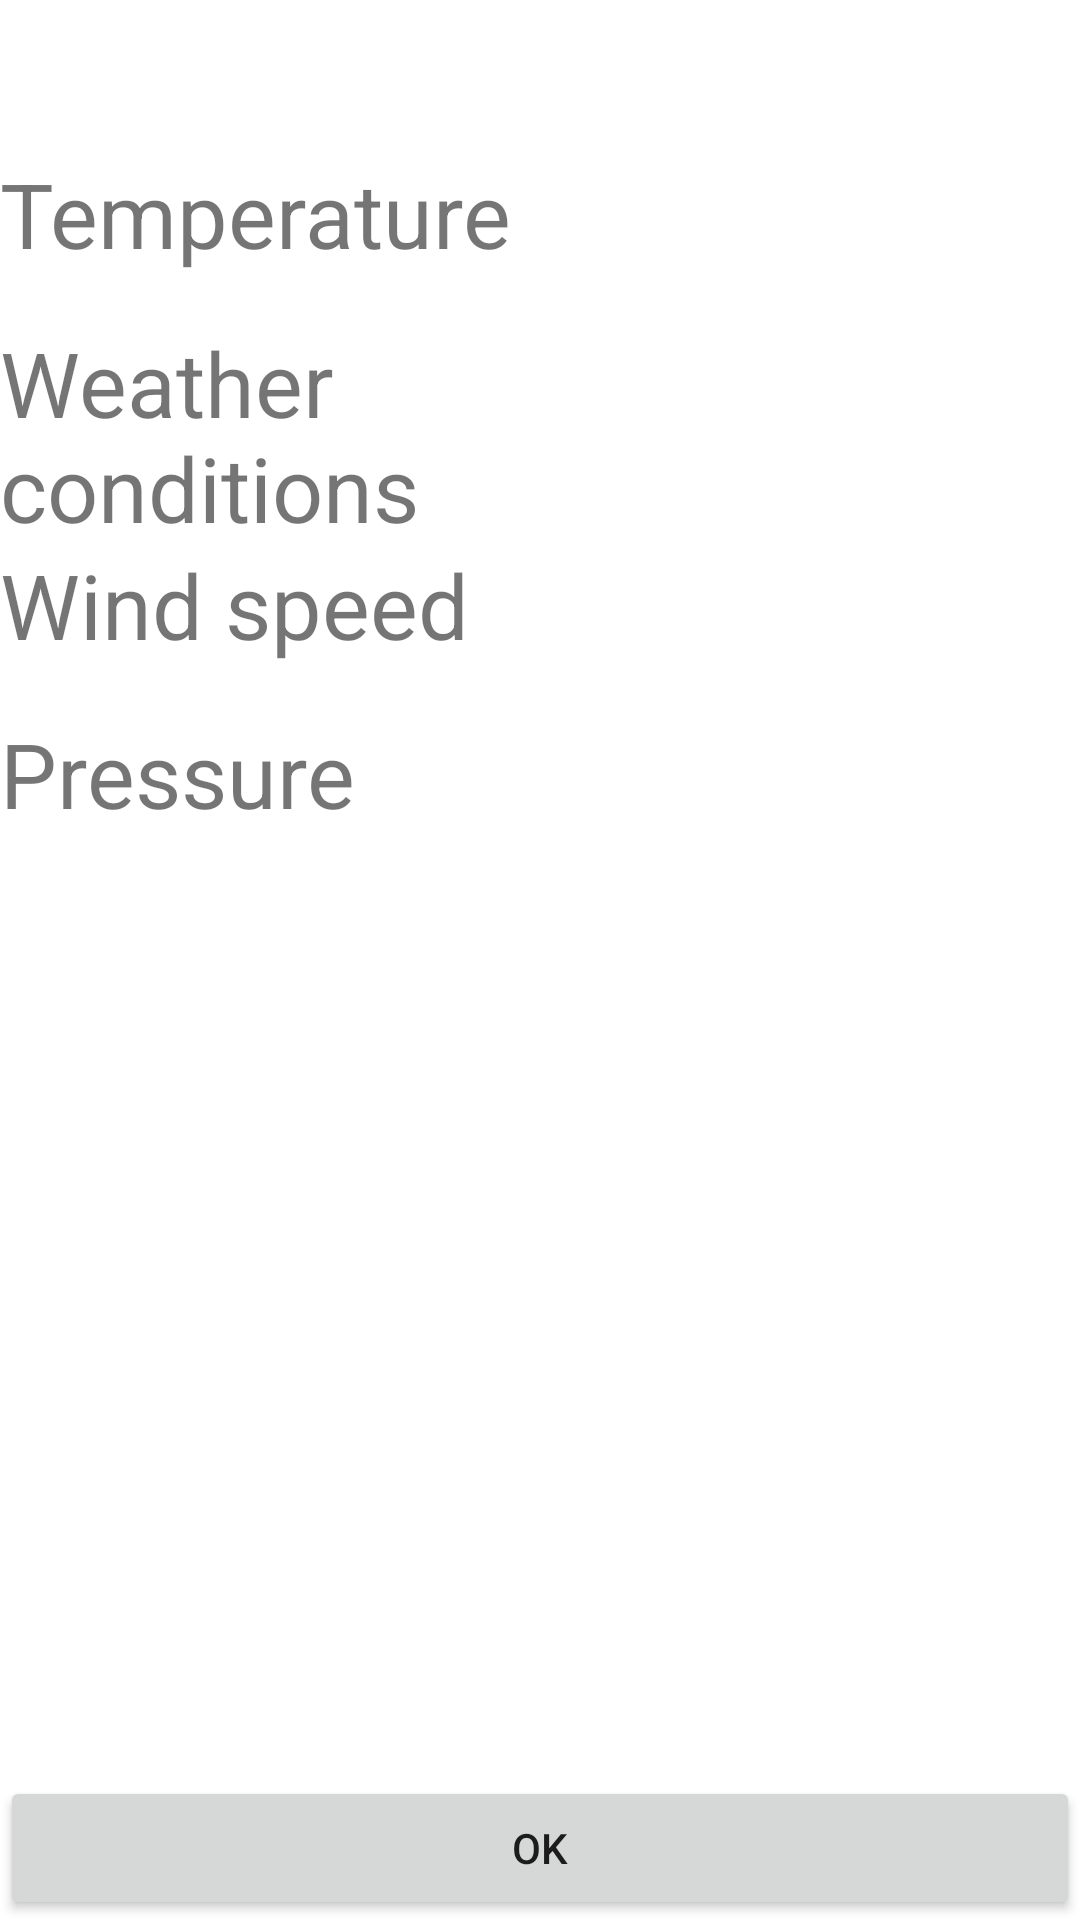

The Android layout XML behind this screen, and the referenced resources:
<!-- AndroidManifest.xml: application theme AppTheme -->
<!-- res/layout/fragment_weather.xml -->
<?xml version="1.0" encoding="utf-8"?>
<androidx.constraintlayout.widget.ConstraintLayout xmlns:android="http://schemas.android.com/apk/res/android"
    xmlns:app="http://schemas.android.com/apk/res-auto"
    xmlns:tools="http://schemas.android.com/tools"
    android:layout_width="match_parent"
    android:layout_height="match_parent"
    tools:context=".ui.WeatherFragment" >

    <TextView
        android:id="@+id/weatherCityName"
        android:layout_width="match_parent"
        android:layout_height="wrap_content"
        android:layout_marginTop="16dp"
        app:layout_constraintEnd_toEndOf="parent"
        app:layout_constraintStart_toStartOf="parent"
        app:layout_constraintTop_toTopOf="parent"
        tools:textSize="50sp" />

    <TextView
        android:id="@+id/weatherTemperatureField"
        android:layout_width="0dp"
        android:layout_height="wrap_content"
        android:textSize="30sp"
        app:layout_constraintBottom_toBottomOf="@+id/textView5"
        app:layout_constraintEnd_toEndOf="parent"
        app:layout_constraintStart_toEndOf="@+id/textView5"
        app:layout_constraintTop_toTopOf="@+id/textView5" />

    <TextView
        android:id="@+id/textView5"
        android:layout_width="0dp"
        android:layout_height="wrap_content"
        android:layout_marginTop="16dp"
        android:text="@string/temperature"
        android:textSize="30sp"
        app:layout_constraintEnd_toStartOf="@+id/weatherTemperatureField"
        app:layout_constraintStart_toStartOf="parent"
        app:layout_constraintTop_toBottomOf="@+id/weatherCityName" />

    <TextView
        android:id="@+id/textView6"
        android:layout_width="0dp"
        android:layout_height="wrap_content"
        android:layout_marginTop="16dp"
        android:text="@string/weather_conditions"
        android:textSize="30sp"
        app:layout_constraintEnd_toStartOf="@+id/weatherConditionsField"
        app:layout_constraintStart_toStartOf="parent"
        app:layout_constraintTop_toBottomOf="@+id/weatherTemperatureField" />

    <TextView
        android:id="@+id/weatherConditionsField"
        android:layout_width="0dp"
        android:layout_height="wrap_content"
        android:textSize="30sp"
        app:layout_constraintBottom_toBottomOf="@+id/textView6"
        app:layout_constraintEnd_toEndOf="parent"
        app:layout_constraintStart_toEndOf="@+id/textView6"
        app:layout_constraintTop_toTopOf="@+id/textView6" />

    <TextView
        android:id="@+id/textView8"
        android:layout_width="0dp"
        android:layout_height="wrap_content"
        android:layout_marginTop="16dp"
        android:text="@string/wind_speed"
        android:textSize="30sp"
        app:layout_constraintEnd_toStartOf="@+id/weatherWindSpeedFielad"
        app:layout_constraintStart_toStartOf="parent"
        app:layout_constraintTop_toBottomOf="@+id/weatherConditionsField" />

    <TextView
        android:id="@+id/weatherWindSpeedFielad"
        android:layout_width="0dp"
        android:layout_height="wrap_content"
        android:textSize="30sp"
        app:layout_constraintBottom_toBottomOf="@+id/textView8"
        app:layout_constraintEnd_toEndOf="parent"
        app:layout_constraintStart_toEndOf="@+id/textView8"
        app:layout_constraintTop_toTopOf="@+id/textView8" />

    <TextView
        android:id="@+id/textView10"
        android:layout_width="0dp"
        android:layout_height="wrap_content"
        android:layout_marginTop="16dp"
        android:text="@string/pressure"
        android:textSize="30sp"
        app:layout_constraintEnd_toStartOf="@+id/weatherPressureField"
        app:layout_constraintStart_toStartOf="parent"
        app:layout_constraintTop_toBottomOf="@+id/weatherWindSpeedFielad" />

    <TextView
        android:id="@+id/weatherPressureField"
        android:layout_width="0dp"
        android:layout_height="wrap_content"
        android:textSize="30sp"
        app:layout_constraintBottom_toBottomOf="@+id/textView10"
        app:layout_constraintEnd_toEndOf="parent"
        app:layout_constraintStart_toEndOf="@+id/textView10"
        app:layout_constraintTop_toTopOf="@+id/textView10" />

    <Button
        android:id="@+id/weatherOkBtn"
        android:layout_width="match_parent"
        android:layout_height="wrap_content"
        android:text="@android:string/ok"
        app:layout_constraintBottom_toBottomOf="parent"
        app:layout_constraintEnd_toEndOf="parent"
        app:layout_constraintStart_toStartOf="parent" />
</androidx.constraintlayout.widget.ConstraintLayout>
<!-- resources referenced by this layout -->
<resources>
  <string name="pressure">Pressure</string>
  <string name="temperature">Temperature</string>
  <string name="weather_conditions">Weather conditions</string>
  <string name="wind_speed">Wind speed</string>
  <style name="AppTheme" parent="Theme.MaterialComponents.Light.DarkActionBar">
          
          <item name="colorPrimary">@color/colorPrimary</item>
          <item name="colorPrimaryDark">@color/colorPrimaryDark</item>
          <item name="colorAccent">@color/colorAccent</item>
          <item name="windowActionBar">false</item>
          <item name="windowNoTitle">true</item>
      </style>
  <!-- not gathered from this repository: default colours our renderer supplied (Android Studio template values) -->
  <color name="colorPrimary">#FF6200EE</color>
  <color name="colorPrimaryDark">#FF3700B3</color>
  <color name="colorAccent">#FF03DAC5</color>
</resources>
